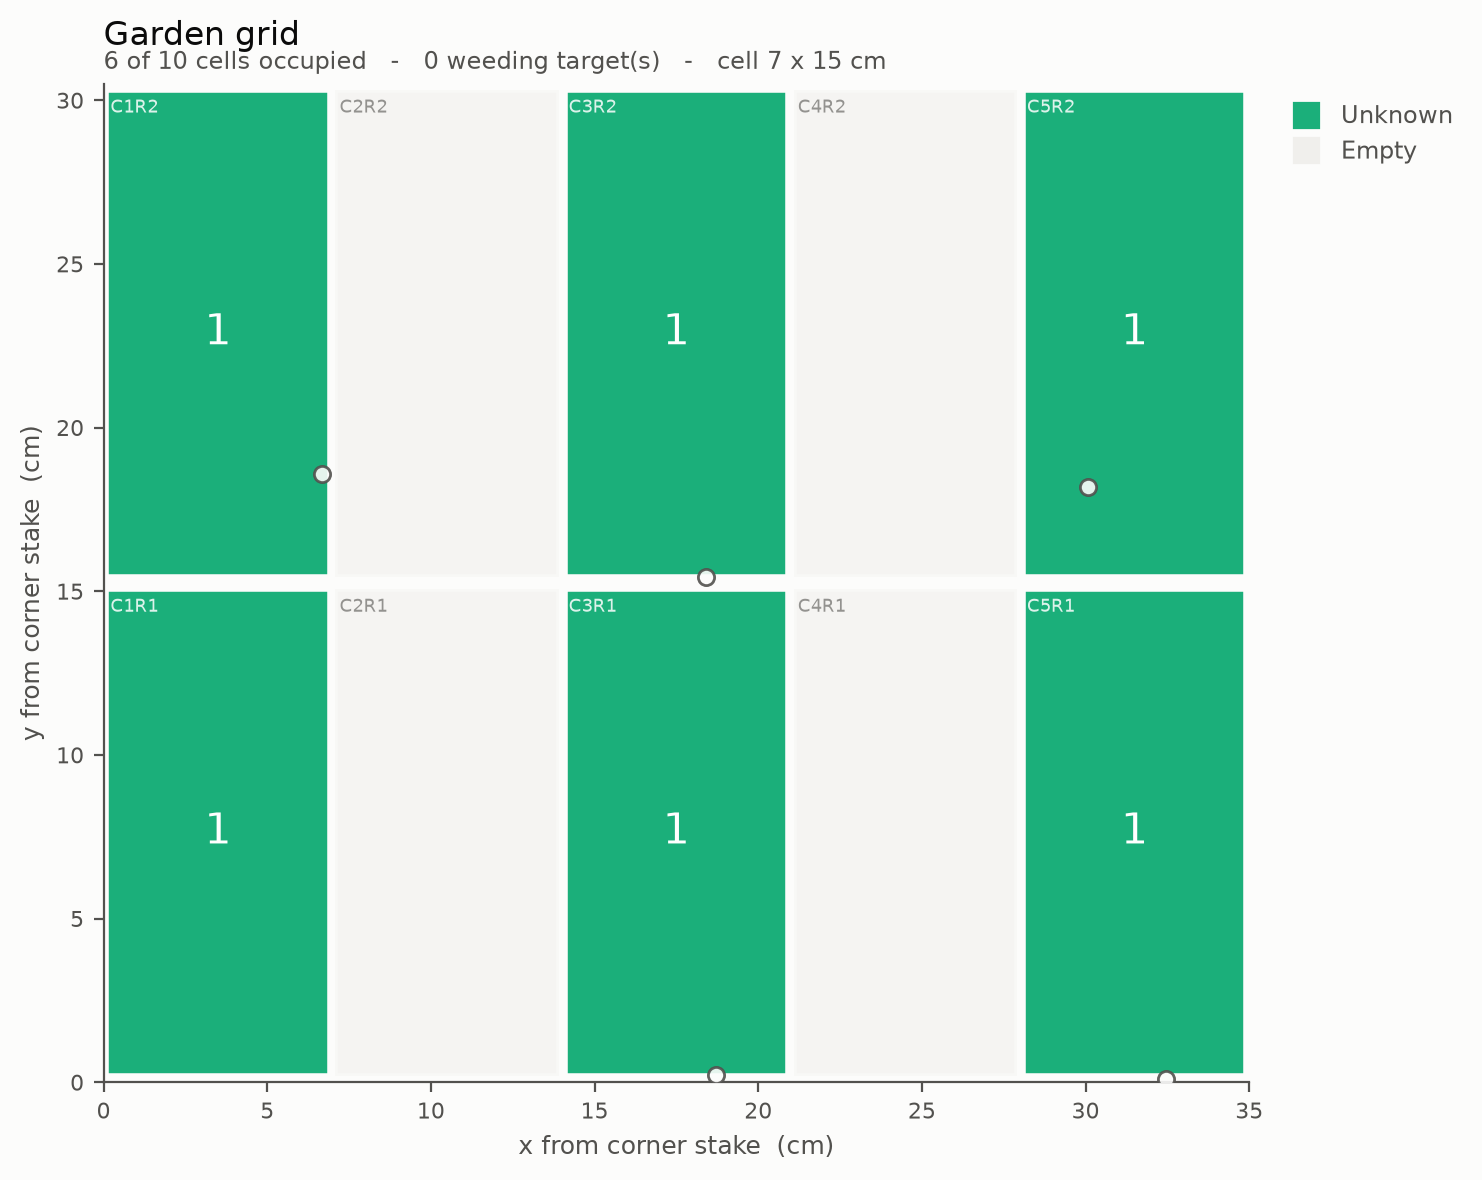

Values plotted in this chart, from the file beside it:
cell, col, row, x_cm, y_cm, kind, count, crops, weeds, plant_ids
C1R1, 1, 1, 3.50, 7.62, unknown, 1, 0, 0, 6
C2R1, 2, 1, 10.50, 7.62, empty, 0, 0, 0, 
C3R1, 3, 1, 17.50, 7.62, unknown, 1, 0, 0, 2
C4R1, 4, 1, 24.50, 7.62, empty, 0, 0, 0, 
C5R1, 5, 1, 31.50, 7.62, unknown, 1, 0, 0, 4
C1R2, 1, 2, 3.50, 22.88, unknown, 1, 0, 0, 1
C2R2, 2, 2, 10.50, 22.88, empty, 0, 0, 0, 
C3R2, 3, 2, 17.50, 22.88, unknown, 1, 0, 0, 5
C4R2, 4, 2, 24.50, 22.88, empty, 0, 0, 0, 
C5R2, 5, 2, 31.50, 22.88, unknown, 1, 0, 0, 3
